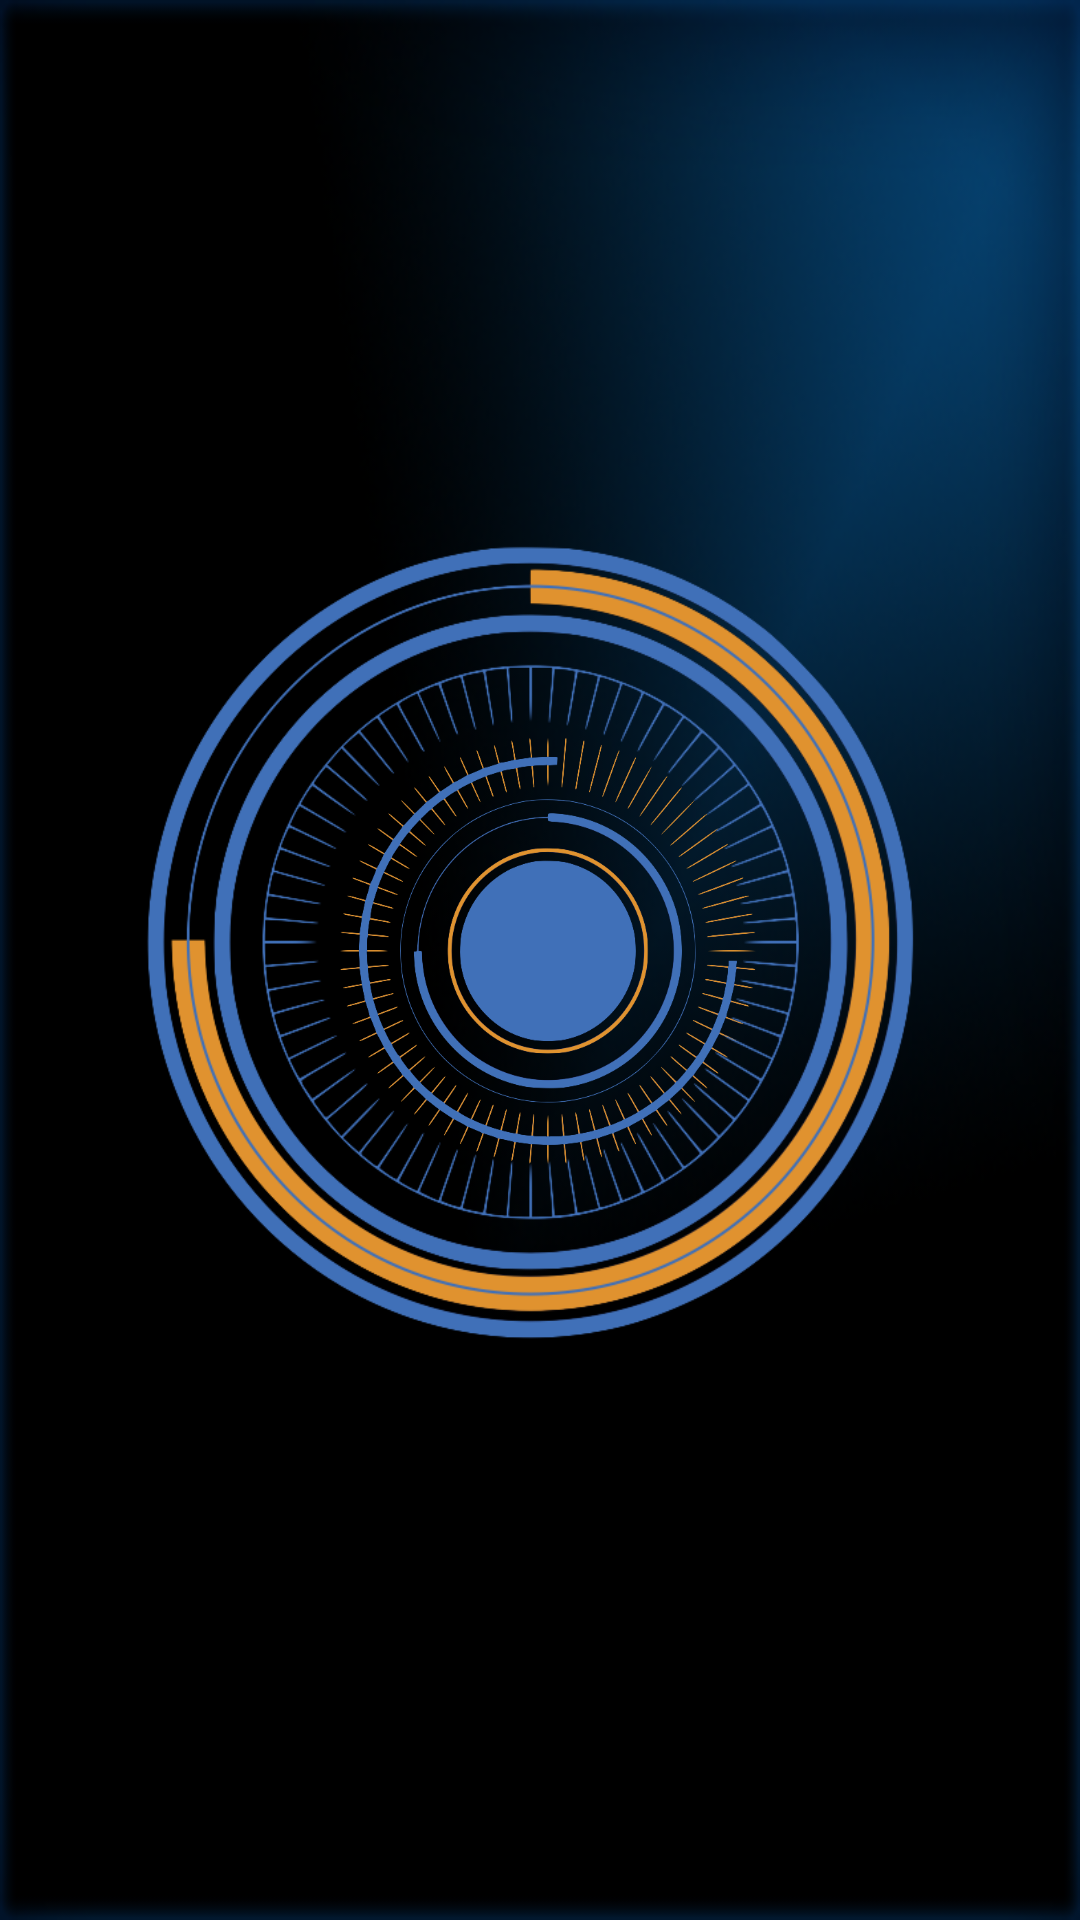

The Android layout XML behind this screen, and the referenced resources:
<!-- AndroidManifest.xml: application theme Theme.AppCompat.Light.NoActionBar -->
<!-- res/layout/activity_joystick.xml -->
<?xml version="1.0" encoding="utf-8"?>
<FrameLayout xmlns:android="http://schemas.android.com/apk/res/android"
    android:orientation="vertical"
    android:layout_width="match_parent"
    android:layout_height="match_parent"
    android:background="@drawable/background">

   
       
       
       

   <ImageView
       android:id="@+id/movableHUD"
       android:layout_width="156dp"
       android:layout_height="150dp"
       android:layout_gravity="center"
       android:background="@drawable/hudhigh"
       android:paddingRight="500dp" />

   <ImageView
       android:id="@+id/bottomHUD"
       android:layout_width="300dp"
       android:layout_height="300dp"
       android:layout_gravity="center"
       android:background="@drawable/hudlow" />


</FrameLayout>
<!-- resources referenced by this layout -->
<resources>
  <!-- drawable background: png bitmap (drawable, 47317 bytes) -->
  <!-- drawable hudhigh: png bitmap (drawable, 150432 bytes) -->
  <!-- drawable hudlow: png bitmap (drawable, 162556 bytes) -->
</resources>
